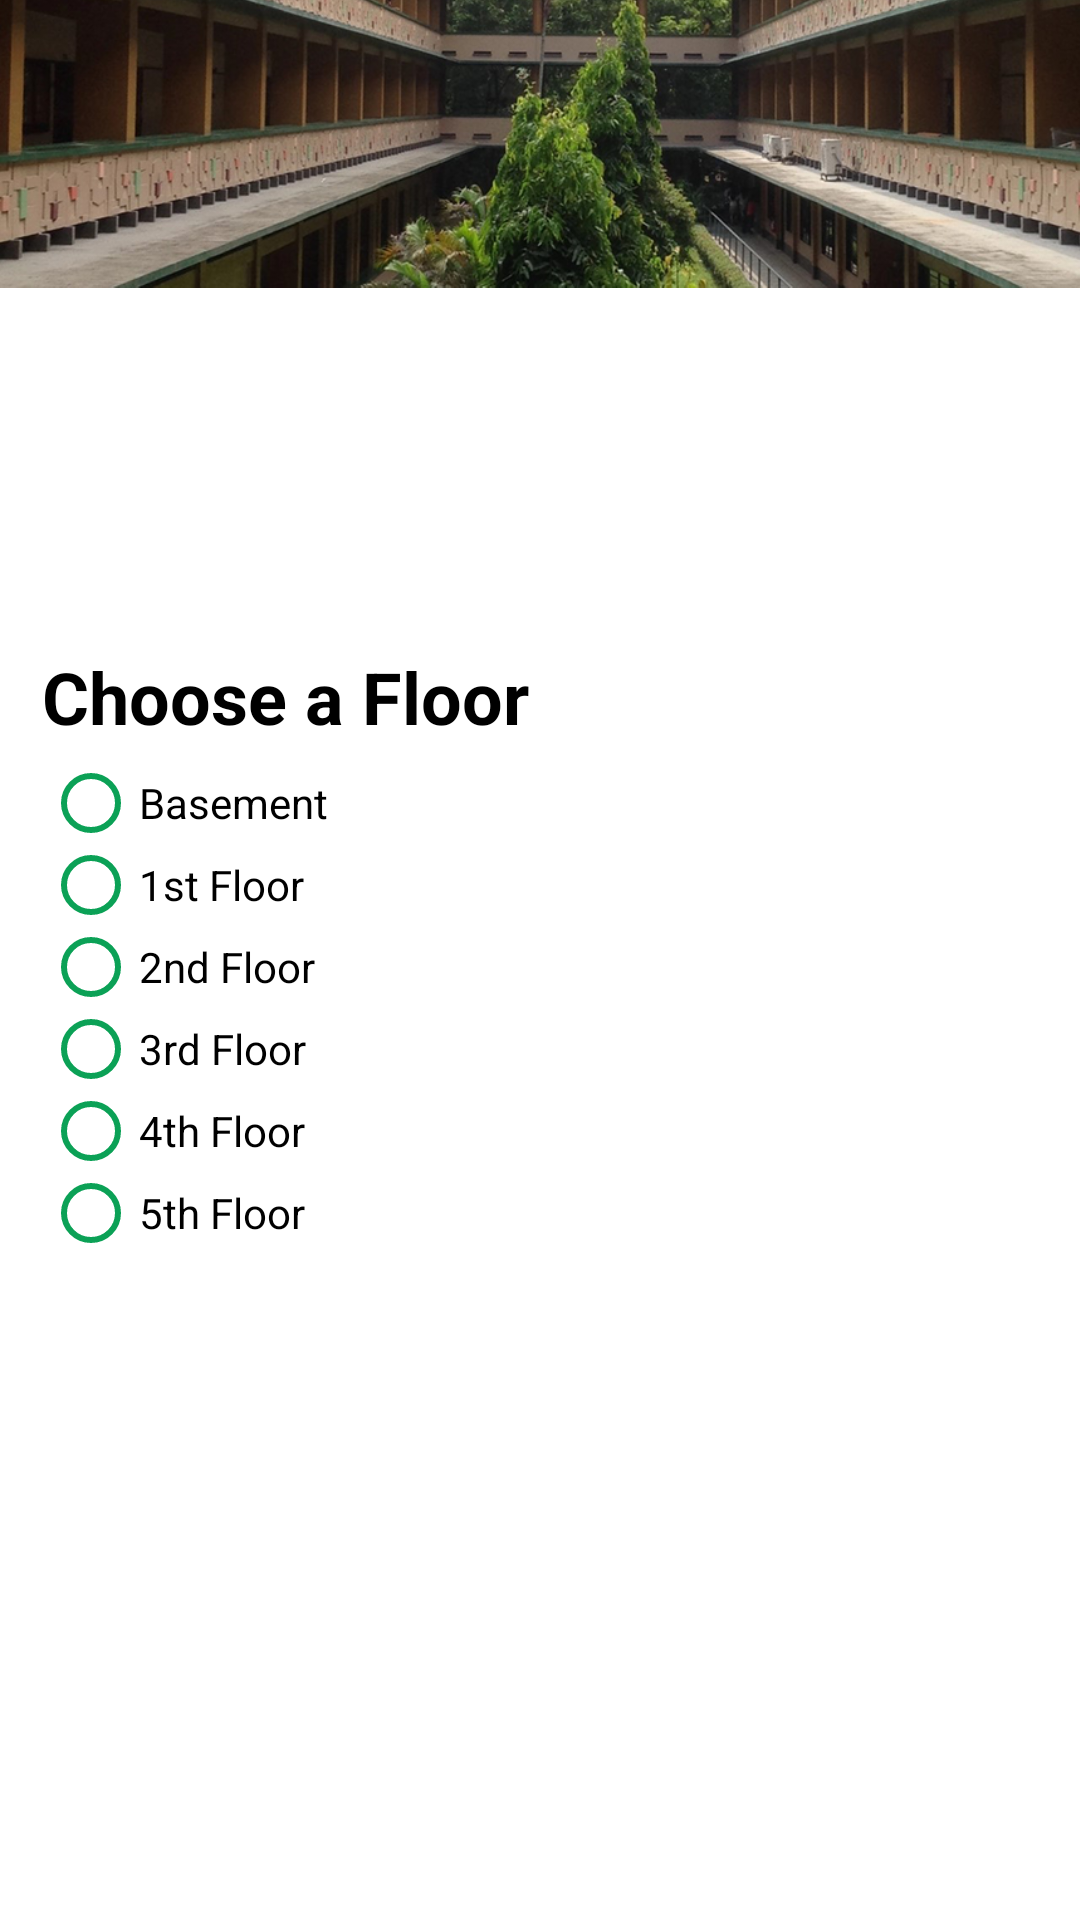

Layout XML and referenced resources for this Android screen:
<!-- AndroidManifest.xml: application theme AppTheme -->
<!-- res/layout/menu_fragment_lbb.xml -->
<?xml version="1.0" encoding="utf-8"?>
<android.support.constraint.ConstraintLayout xmlns:android="http://schemas.android.com/apk/res/android"
                                             xmlns:app="http://schemas.android.com/apk/res-auto"
                                             xmlns:tools="http://schemas.android.com/tools"
                                             android:layout_width="match_parent"
                                             android:layout_height="match_parent"
                                             android:background="@android:color/background_light"
                                             android:id="@+id/frameLayout3">
    <RadioGroup
            android:layout_width="120dp"
            android:layout_height="164dp"
            app:layout_constraintStart_toStartOf="parent" android:layout_marginLeft="8dp"
            android:layout_marginStart="8dp" app:layout_constraintEnd_toEndOf="parent" android:layout_marginEnd="8dp"
            android:layout_marginRight="8dp"
            app:layout_constraintHorizontal_bias="0.029" android:id="@+id/lbb_floors"
            android:layout_marginTop="8dp" app:layout_constraintTop_toBottomOf="@+id/textView2">
        <RadioButton
                android:text="Basement"
                android:layout_width="wrap_content"
                android:layout_height="wrap_content" android:id="@+id/basementFloorBtn" android:layout_weight="1"
                tools:text="Basement" android:baselineAligned="false"
                android:buttonTint="#0ba156"/>
        <RadioButton
                android:text="1st Floor"
                android:layout_width="wrap_content"
                android:layout_height="wrap_content" android:id="@+id/firstFloorBtn" android:layout_weight="1"
                tools:text="1st Floor" android:baselineAligned="false"
                android:buttonTint="#0ba156"/>
        <RadioButton
                android:text="2nd Floor"
                android:layout_width="wrap_content"
                android:layout_height="wrap_content" android:id="@+id/secondFloorBtn" android:layout_weight="1"
                tools:text="2nd Floor" android:baselineAligned="false"
                android:buttonTint="#0ba156"/>
        <RadioButton
                android:text="3rd Floor"
                android:layout_width="wrap_content"
                android:layout_height="wrap_content" android:id="@+id/thirdFloorBtn" android:layout_weight="1"
                tools:text="3rd Floor" android:baselineAligned="false"
                android:buttonTint="#0ba156"/>
        <RadioButton
                android:text="4th Floor"
                android:layout_width="wrap_content"
                android:layout_height="wrap_content" android:id="@+id/fourthFloorBtn" android:layout_weight="1"
                tools:text="4th Floor" android:baselineAligned="false"
                android:buttonTint="#0ba156"/>
        <RadioButton
                android:text="5th Floor"
                android:layout_width="wrap_content"
                android:layout_height="wrap_content" android:id="@+id/fifthFloorBtn" android:layout_weight="1"
                tools:text="5th Floor" android:baselineAligned="false"
                android:buttonTint="#0ba156"/>
    </RadioGroup>
    <TextView
            android:text="Choose a Floor"
            android:layout_width="191dp"
            android:layout_height="30dp"
            android:id="@+id/textView2" app:layout_constraintEnd_toEndOf="parent" android:layout_marginEnd="8dp"
            android:layout_marginRight="8dp" app:layout_constraintStart_toStartOf="parent"
            android:layout_marginLeft="8dp" android:layout_marginStart="8dp"
            app:layout_constraintTop_toTopOf="parent" app:layout_constraintHorizontal_bias="0.039"
            android:layout_marginTop="216dp" android:textSize="24sp" android:textStyle="bold"
            android:textColor="@android:color/background_dark"/>
    <TextView
            android:text="Choose a Wing"
            android:layout_width="wrap_content"
            android:layout_height="wrap_content"
            android:id="@+id/chooseAWing" app:layout_constraintStart_toEndOf="@+id/textView2"
            android:layout_marginLeft="28dp" android:layout_marginStart="28dp" android:layout_marginTop="212dp"
            app:layout_constraintTop_toTopOf="parent" android:textSize="24sp" android:textStyle="bold"
            android:textColor="@android:color/background_dark" android:visibility="gone"/>
    <RadioGroup
            android:layout_width="122dp"
            android:layout_height="168dp"
            android:layout_marginTop="16dp"
            app:layout_constraintTop_toBottomOf="@+id/chooseAWing" app:layout_constraintStart_toEndOf="@+id/lbb_floors"
            android:layout_marginLeft="80dp" android:layout_marginStart="80dp" android:id="@+id/lbb_wings"
            android:visibility="gone">
        <RadioButton
                android:text="RadioButton"
                android:layout_width="wrap_content"
                android:layout_height="wrap_content" android:id="@+id/lbb_hiddenwing" android:layout_weight="1"
                android:visibility="gone" android:buttonTint="#0ba156"/>
        <RadioButton
                android:text="RadioButton"
                android:layout_width="wrap_content"
                android:layout_height="wrap_content" tools:layout_editor_absoluteY="50dp"
                tools:layout_editor_absoluteX="174dp" android:id="@+id/lbb_wing1" android:buttonTint="#0ba156"/>
        <RadioButton
                android:text="RadioButton"
                android:layout_width="wrap_content"
                android:layout_height="wrap_content" android:id="@+id/lbb_wing2" android:layout_weight="1"
                android:buttonTint="#0ba156"/>
        <RadioButton
                android:text="RadioButton"
                android:layout_width="wrap_content"
                android:layout_height="wrap_content" android:id="@+id/lbb_wing3" android:layout_weight="1"
                android:buttonTint="#0ba156"/>
        <RadioButton
                android:text="RadioButton"
                android:layout_width="wrap_content"
                android:layout_height="wrap_content" android:id="@+id/lbb_wing4" android:layout_weight="1"
                android:buttonTint="#0ba156"/>
        <RadioButton
                android:text="RadioButton"
                android:layout_width="wrap_content"
                android:layout_height="wrap_content" tools:layout_editor_absoluteY="116dp"
                tools:layout_editor_absoluteX="358dp" android:id="@+id/lbb_wing5" android:visibility="visible"
                android:buttonTint="#0ba156"/>
    </RadioGroup>

    <ScrollView
            android:layout_width="400dp"
            android:layout_height="168dp"
            app:layout_constraintEnd_toEndOf="parent"
            android:layout_marginEnd="8dp" android:layout_marginRight="8dp"
            app:layout_constraintStart_toStartOf="parent" android:layout_marginLeft="8dp"
            android:layout_marginStart="8dp"
            android:id="@+id/lbbScrollView" android:scrollbarStyle="outsideInset" android:visibility="gone"
            android:background="@android:color/transparent"
            app:layout_constraintHorizontal_bias="0.0" android:layout_marginTop="8dp"
            app:layout_constraintTop_toBottomOf="@+id/lbb_floors">
        <LinearLayout android:layout_width="match_parent" android:layout_height="wrap_content"
                      android:layout_gravity="center"
                      android:gravity="center"
                      android:orientation="vertical" android:layout_marginTop="50dp">
            <Button
                    android:text="Button"
                    android:layout_width="165dp"
                    android:layout_height="60dp" tools:layout_editor_absoluteY="391dp"
                    tools:layout_editor_absoluteX="39dp" android:id="@+id/lbbRoomOne"
                    android:textColor="#FFFFFFFF"
                    android:background="@drawable/rounded_green_btn" android:layout_marginBottom="12dp"
                    android:layout_marginTop="100dp"/>
            <Button
                    android:text="Button"
                    android:layout_width="165dp"
                    android:layout_height="58dp" tools:layout_editor_absoluteY="304dp"
                    tools:layout_editor_absoluteX="16dp" android:id="@+id/lbbRoomTwo"
                    android:textColor="#FFFFFFFF"
                    android:background="@drawable/rounded_green_btn"
                    android:layout_marginBottom="12dp"/>
            <Button
                    android:text="Button"
                    android:layout_width="166dp"
                    android:layout_height="60dp" tools:layout_editor_absoluteY="439dp"
                    tools:layout_editor_absoluteX="16dp" android:id="@+id/lbbRoomThree"
                    android:textColor="#FFFFFFFF"
                    android:background="@drawable/rounded_green_btn" android:layout_marginBottom="12dp"/>
            <Button
                    android:text="Button"
                    android:layout_width="167dp"
                    android:layout_height="59dp" tools:layout_editor_absoluteY="509dp"
                    tools:layout_editor_absoluteX="8dp" android:id="@+id/lbbRoomFour"
                    android:textColor="#FFFFFFFF"
                    android:background="@drawable/rounded_green_btn" android:layout_marginBottom="12dp"/>
            <Button
                    android:text="Button"
                    android:layout_width="168dp"
                    android:layout_height="wrap_content" android:id="@+id/lbbRoomFive"
                    android:textColor="#FFFFFFFF"
                    android:background="@drawable/rounded_green_btn" android:layout_marginBottom="12dp"/>

        </LinearLayout>
    </ScrollView>
    <ImageView
            android:layout_width="419dp"
            android:layout_height="210dp" app:srcCompat="@drawable/lbb"
            android:id="@+id/imageView2"
            app:layout_constraintTop_toTopOf="parent" app:layout_constraintStart_toStartOf="parent"
            android:layout_marginBottom="8dp"
            app:layout_constraintBottom_toTopOf="@+id/chooseAWing" app:layout_constraintVertical_bias="0.0"/>


</android.support.constraint.ConstraintLayout>
<!-- resources referenced by this layout -->
<resources>
  <!-- drawable lbb: png bitmap (drawable-v24, 706685 bytes) -->
  <!-- drawable rounded_green_btn (drawable) -->
  <?xml version="1.0" encoding="utf-8"?>
      <shape xmlns:android="http://schemas.android.com/apk/res/android" android:shape="rectangle">
          <solid android:color="#00A750"/>
          <corners android:radius="150dp"/>
      </shape>
  <style name="AppTheme" parent="Theme.AppCompat.Light.DarkActionBar">
          
          <item name="colorPrimary">@color/colorPrimary</item>+
          <item name="colorPrimaryDark">@color/colorPrimary</item>
          <item name="colorAccent">#0E803D</item>
          <item name="windowActionBar">false</item>
          <item name="windowNoTitle">true</item>
      </style>
  <color name="colorPrimary">#00A750</color>
</resources>
